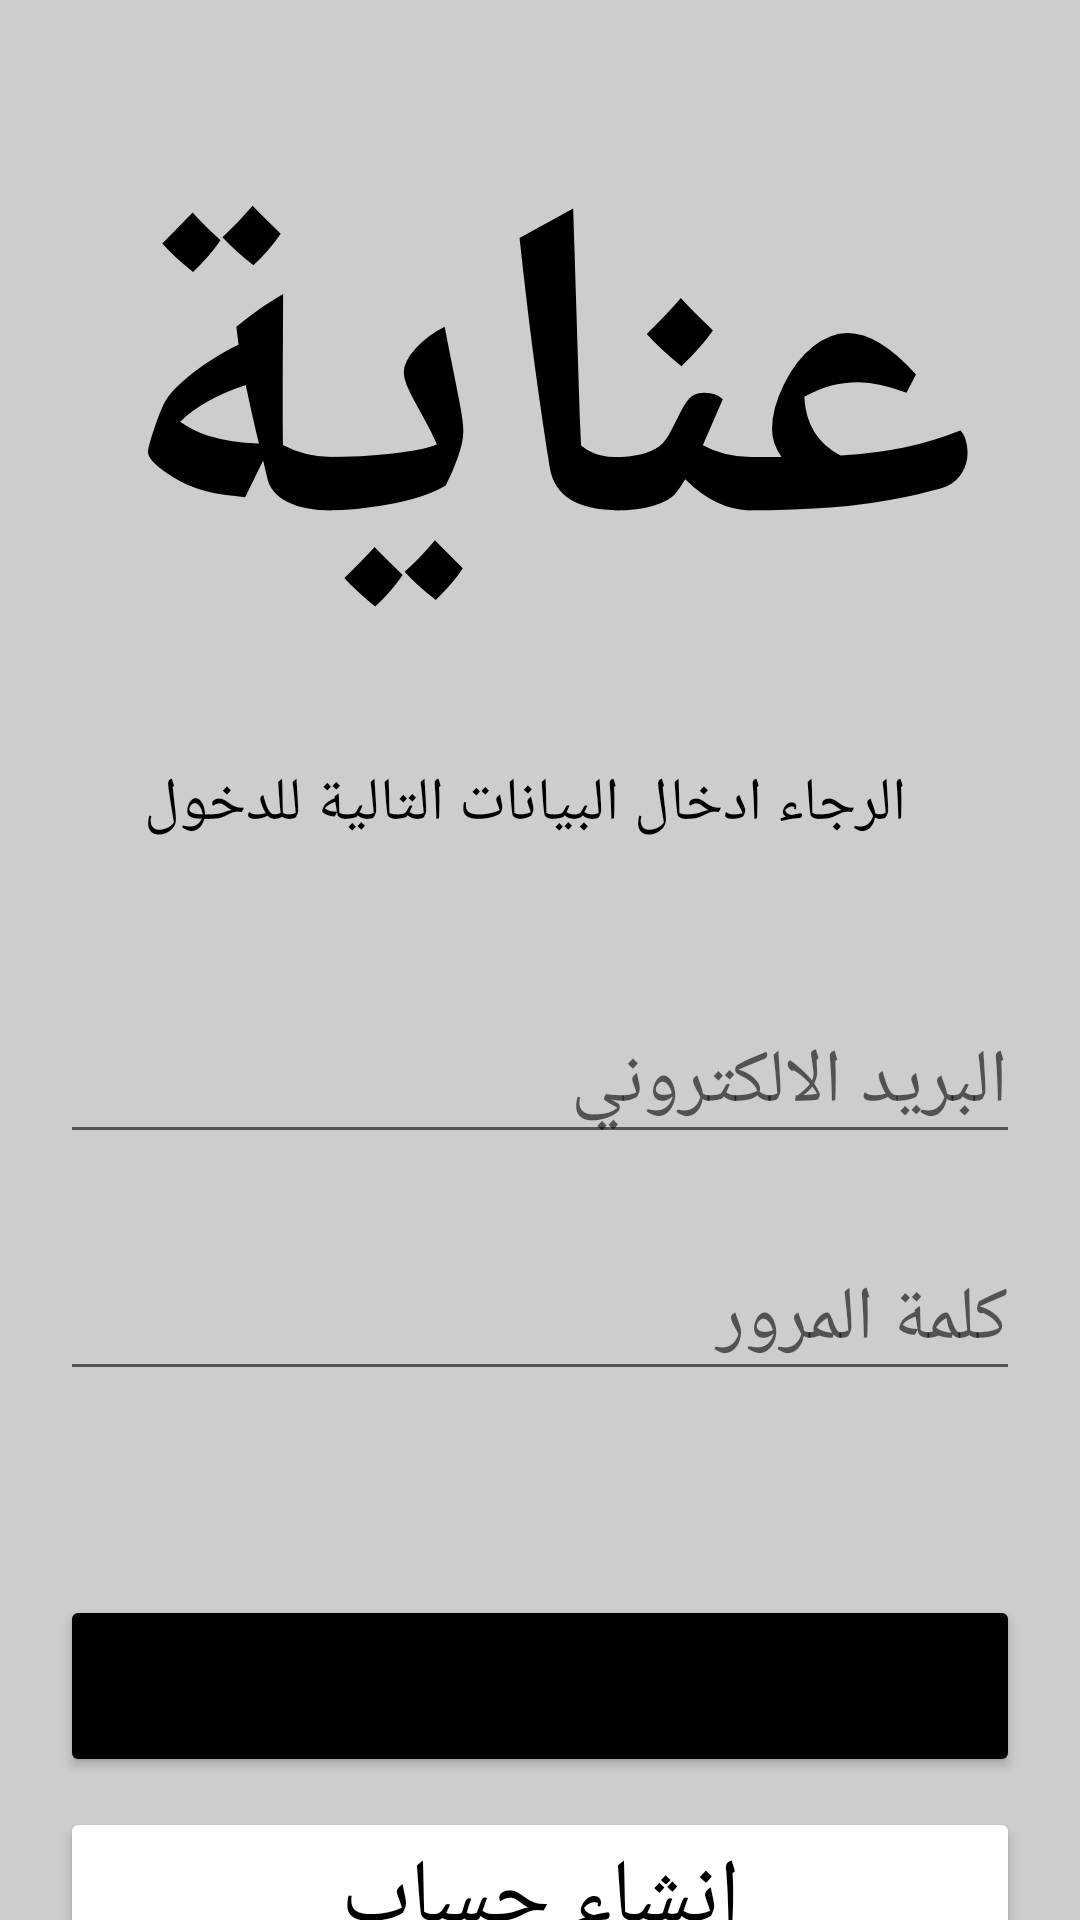

Write the Android layout XML for this screen, with the resource values it uses.
<!-- AndroidManifest.xml: application theme Theme.Firebase_Project -->
<!-- res/layout/activity_login.xml -->
<?xml version="1.0" encoding="utf-8"?>
<androidx.constraintlayout.widget.ConstraintLayout xmlns:android="http://schemas.android.com/apk/res/android"
    xmlns:app="http://schemas.android.com/apk/res-auto"
    xmlns:tools="http://schemas.android.com/tools"
    android:layout_width="match_parent"
    android:layout_height="match_parent"
    android:background="#CDCDCD"
    tools:context=".LoginActivity">

    <EditText
        android:id="@+id/et_login_email"
        android:layout_width="0dp"
        android:layout_height="wrap_content"
        android:layout_marginHorizontal="20dp"
        android:layout_marginTop="52dp"
        android:hint="البريد الالكتروني "
        android:inputType="textEmailAddress"
        android:minHeight="48dp"
        android:textSize="25sp"
        app:layout_constraintEnd_toEndOf="parent"
        app:layout_constraintHorizontal_bias="0.175"
        app:layout_constraintStart_toStartOf="parent"
        app:layout_constraintTop_toBottomOf="@+id/tv_enter" />

    <EditText
        android:id="@+id/et_login_password"
        android:layout_width="0dp"
        android:layout_height="wrap_content"
        android:layout_marginHorizontal="20dp"
        android:layout_marginTop="28dp"
        android:hint="كلمة المرور "
        android:inputType="textEmailAddress"
        android:minHeight="48dp"
        android:textSize="25sp"
        app:layout_constraintEnd_toEndOf="parent"
        app:layout_constraintHorizontal_bias="0.6"
        app:layout_constraintStart_toStartOf="parent"
        app:layout_constraintTop_toBottomOf="@+id/et_login_email" />

    <TextView
        android:id="@+id/tv_logo"
        android:layout_width="wrap_content"
        android:layout_height="wrap_content"
        android:layout_marginTop="30dp"
        android:text="عناية"
        android:textColor="#000000"
        android:textSize="150sp"
        android:textStyle="bold"
        app:layout_constraintEnd_toEndOf="parent"
        app:layout_constraintHorizontal_bias="0.496"
        app:layout_constraintStart_toStartOf="parent"
        app:layout_constraintTop_toTopOf="parent" />

    <Button
        android:id="@+id/btn_login"
        android:layout_width="0dp"
        android:layout_height="wrap_content"
        android:layout_marginHorizontal="20dp"
        android:layout_marginTop="68dp"
        android:backgroundTint="@color/black"
        android:text="دخول"
        android:textSize="30sp"
        app:layout_constraintEnd_toEndOf="parent"
        app:layout_constraintHorizontal_bias="0.6"
        app:layout_constraintStart_toStartOf="parent"
        app:layout_constraintTop_toBottomOf="@+id/et_login_password" />

    <Button
        android:id="@+id/btn_register"
        android:layout_width="0dp"
        android:layout_height="wrap_content"
        android:layout_marginTop="10dp"
        android:text="انشاء حساب"
        android:textColor="@color/black"
        android:backgroundTint="@color/white"
        android:textSize="30sp"
        android:layout_marginHorizontal="20dp"
        app:layout_constraintEnd_toEndOf="parent"
        app:layout_constraintStart_toStartOf="parent"
        app:layout_constraintTop_toBottomOf="@+id/btn_login" />

    <TextView
        android:id="@+id/tv_enter"
        android:layout_width="wrap_content"
        android:layout_height="wrap_content"
        android:layout_marginStart="208dp"
        android:layout_marginTop="20dp"
        android:layout_marginEnd="145dp"
        android:textColor="@color/black"
        android:text="الرجاء ادخال البيانات التالية للدخول "
        android:textSize="20sp"
        app:layout_constraintEnd_toEndOf="parent"
        app:layout_constraintHorizontal_bias="0.655"
        app:layout_constraintStart_toStartOf="parent"
        app:layout_constraintTop_toBottomOf="@+id/tv_logo" />
</androidx.constraintlayout.widget.ConstraintLayout>
<!-- resources referenced by this layout -->
<resources>
  <style name="Theme.Firebase_Project" parent="Theme.MaterialComponents.DayNight.NoActionBar">
          
          <item name="colorPrimary">@color/purple_500</item>
          <item name="colorPrimaryVariant">@color/purple_700</item>
          <item name="colorOnPrimary">@color/white</item>
          
          <item name="colorSecondary">@color/teal_200</item>
          <item name="colorSecondaryVariant">@color/teal_700</item>
          <item name="colorOnSecondary">@color/black</item>
          
          <item name="android:statusBarColor" tools:targetApi="l">?attr/colorPrimaryVariant</item>
          
      </style>
  <!-- not gathered from this repository: default colours our renderer supplied (Android Studio template values) -->
  <color name="purple_500">#FF6200EE</color>
  <color name="purple_700">#FF3700B3</color>
  <color name="teal_200">#FF03DAC5</color>
  <color name="teal_700">#FF018786</color>
  <color name="black">#FF000000</color>
  <color name="white">#FFFFFFFF</color>
</resources>
